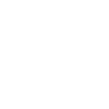
t = 0.00 s
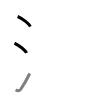
t = 2.50 s
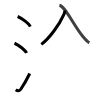
t = 4.75 s
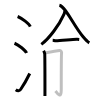
t = 7.25 s
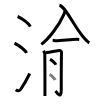
t = 9.50 s
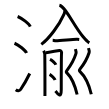
t = 12.00 s

The animated SVG that drew these frames (rendered in a browser with its animation timeline set to each time). Animation: 12 SMIL elements (animate=12); one cycle of 12.00 s.

<svg width="109px" height="109px" viewBox="0 0 px 109px" xmlns="http://www.w3.org/2000/svg" xmlns:xlink="http://www.w3.org/1999/xlink" xml:space="preserve" version="1.1"  baseProfile="full">
<path d="M17.63,16.5c4.45,1.78,11.5,7.32,12.62,10.09" style="fill:none;stroke:black;stroke-width:3;opacity:0">
  <animate attributeType="CSS" attributeName="opacity" from="0" to="1" begin="0s" dur="1s" repeatCount="0" fill="freeze" />
</path>
<path d="M14.5,43.25c4.24,1.72,10.94,7.07,12,9.75" style="fill:none;stroke:black;stroke-width:3;opacity:0">
  <animate attributeType="CSS" attributeName="opacity" from="0" to="1" begin="1s" dur="1s" repeatCount="0" fill="freeze" />
</path>
<path d="M15.75,89.73c1.71,1.27,3.78,1.32,4.86-0.25c3.14-4.57,6.29-10.16,9.14-15.99" style="fill:none;stroke:black;stroke-width:3;opacity:0">
  <animate attributeType="CSS" attributeName="opacity" from="0" to="1" begin="2s" dur="1s" repeatCount="0" fill="freeze" />
</path>
<path d="M 64.900813,10.431453 c -0.04496,1.753402 -0.431606,2.697541 -0.962123,3.884459 -4.88255,10.898068 -14.74656,24.25989 -22.614389,30.032629" style="fill:none;stroke:black;stroke-width:3;opacity:0">
  <animate attributeType="CSS" attributeName="opacity" from="0" to="1" begin="3s" dur="1s" repeatCount="0" fill="freeze" />
</path>
<path d="M 59.386395,5.3152892 C 65.6228,6.6784373 73.343249,25.137162 82.898922,36.539902 c 2.099248,2.508193 4.239392,4.955045 6.393167,6.318194" style="fill:none;stroke:black;stroke-width:3;opacity:0">
  <animate attributeType="CSS" attributeName="opacity" from="0" to="1" begin="4s" dur="1s" repeatCount="0" fill="freeze" />
</path>
<path d="M52.69,40.22c0.56,0.03,2.46,0.64,3.16,0.63c4.66-0.07,15.4-1.35,20.95-1.57c1.15-0.04,1.85,0.06,2.43,0.13" style="fill:none;stroke:black;stroke-width:3;opacity:0">
  <animate attributeType="CSS" attributeName="opacity" from="0" to="1" begin="5s" dur="1s" repeatCount="0" fill="freeze" />
</path>
<path d="M43.61,50.75c0.56,1,0.93,2,1.12,3S45,93.75,44.92,96" style="fill:none;stroke:black;stroke-width:3;opacity:0">
  <animate attributeType="CSS" attributeName="opacity" from="0" to="1" begin="6s" dur="1s" repeatCount="0" fill="freeze" />
</path>
<path d="M45.85,52.69c1.25-0.14,12.71-2.05,13.64-2.21c1.67-0.28,2.29,1.85,2.08,2.71c-0.2,0.82-0.31,25.06-0.31,36.6c0,10.21-4.7,2.56-5.75,1.28" style="fill:none;stroke:black;stroke-width:3;opacity:0">
  <animate attributeType="CSS" attributeName="opacity" from="0" to="1" begin="7s" dur="1s" repeatCount="0" fill="freeze" />
</path>
<path d="M50,59.33c2.07,0.95,5.34,3.91,5.86,5.38" style="fill:none;stroke:black;stroke-width:3;opacity:0">
  <animate attributeType="CSS" attributeName="opacity" from="0" to="1" begin="8s" dur="1s" repeatCount="0" fill="freeze" />
</path>
<path d="M49.58,74.33c1.94,0.99,5.02,4.09,5.5,5.63" style="fill:none;stroke:black;stroke-width:3;opacity:0">
  <animate attributeType="CSS" attributeName="opacity" from="0" to="1" begin="9s" dur="1s" repeatCount="0" fill="freeze" />
</path>
<path d="M75.37,49.12c0.29,1.03,1.08,2.81,0.65,4.22c-1.3,4.33-5.25,12.02-9.19,17.2c-1.08,1.42-0.01,2.32,0.28,2.61c4.78,4.74,7.61,11.11,10.01,21.36" style="fill:none;stroke:black;stroke-width:3;opacity:0">
  <animate attributeType="CSS" attributeName="opacity" from="0" to="1" begin="10s" dur="1s" repeatCount="0" fill="freeze" />
</path>
<path d="M88.44,48.12c0.32,1.08,1.2,2.94,0.73,4.42c-1.44,4.53-4.84,11.19-9.21,16.6c-1.19,1.49-0.01,2.43,0.31,2.74c5.29,4.96,8.47,11.64,11.01,22.37" style="fill:none;stroke:black;stroke-width:3;opacity:0">
  <animate attributeType="CSS" attributeName="opacity" from="0" to="1" begin="11s" dur="1s" repeatCount="0" fill="freeze" />
</path>
</svg>
